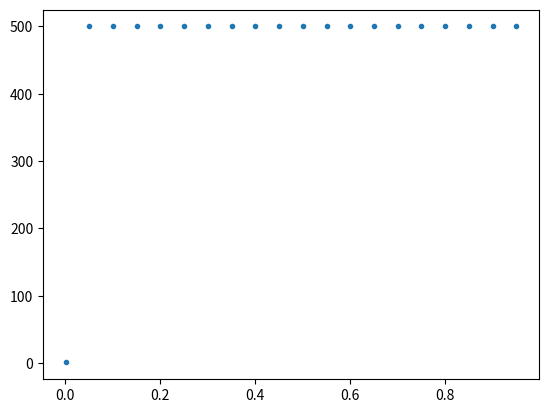

Write Python code to recreate this figure.
#!/usr/bin/env python2
# -*- coding: utf-8 -*-

# ******
# エルデシュ・レイニー(ER)モデルの構築を行う
# 連結成分の解析を行う
# ERモデルはpが1/N付近を境に最大連結成分サイズが相転移を起こす
# 今回のプログラムではその相転移を確認する
# ******


import networkx as nx
import matplotlib.pyplot as plt
import pandas as pd

# ネットワークの設定
n = 500
# 解析の設定
imax = 20
jmax = 2
minRange = (1.0/n)/10
maxRange = 1.0
## 解析開始
# 変数初期化
xList = []
yList = []
width = (maxRange-minRange)/imax
p = minRange
for i in range(imax):
    sumLCCSize=0
    for j in range(jmax):
        # 頂点数n,確率pのエルデシュ・レイニーモデルを構築
        G = nx.erdos_renyi_graph(n,p)
        # 連結成分のデータ構造を取得(generator形式で返される)
        cc = nx.connected_components(G)
        # ccをサイズの大きい順にソート(ついでに変数の型をlistにできる)
        l = sorted(cc)
        # 最大連結成分(LCC)を合計値に加算する
        sumLCCSize = sumLCCSize+len(l[0])
    # 横軸の座標を登録
    xList.append(p)
    # 縦軸の座標を登録
    yList.append(sumLCCSize/jmax)
    # 次のpへ更新
    p = p+width

# 結果表示
plt.plot(xList,yList,".")
